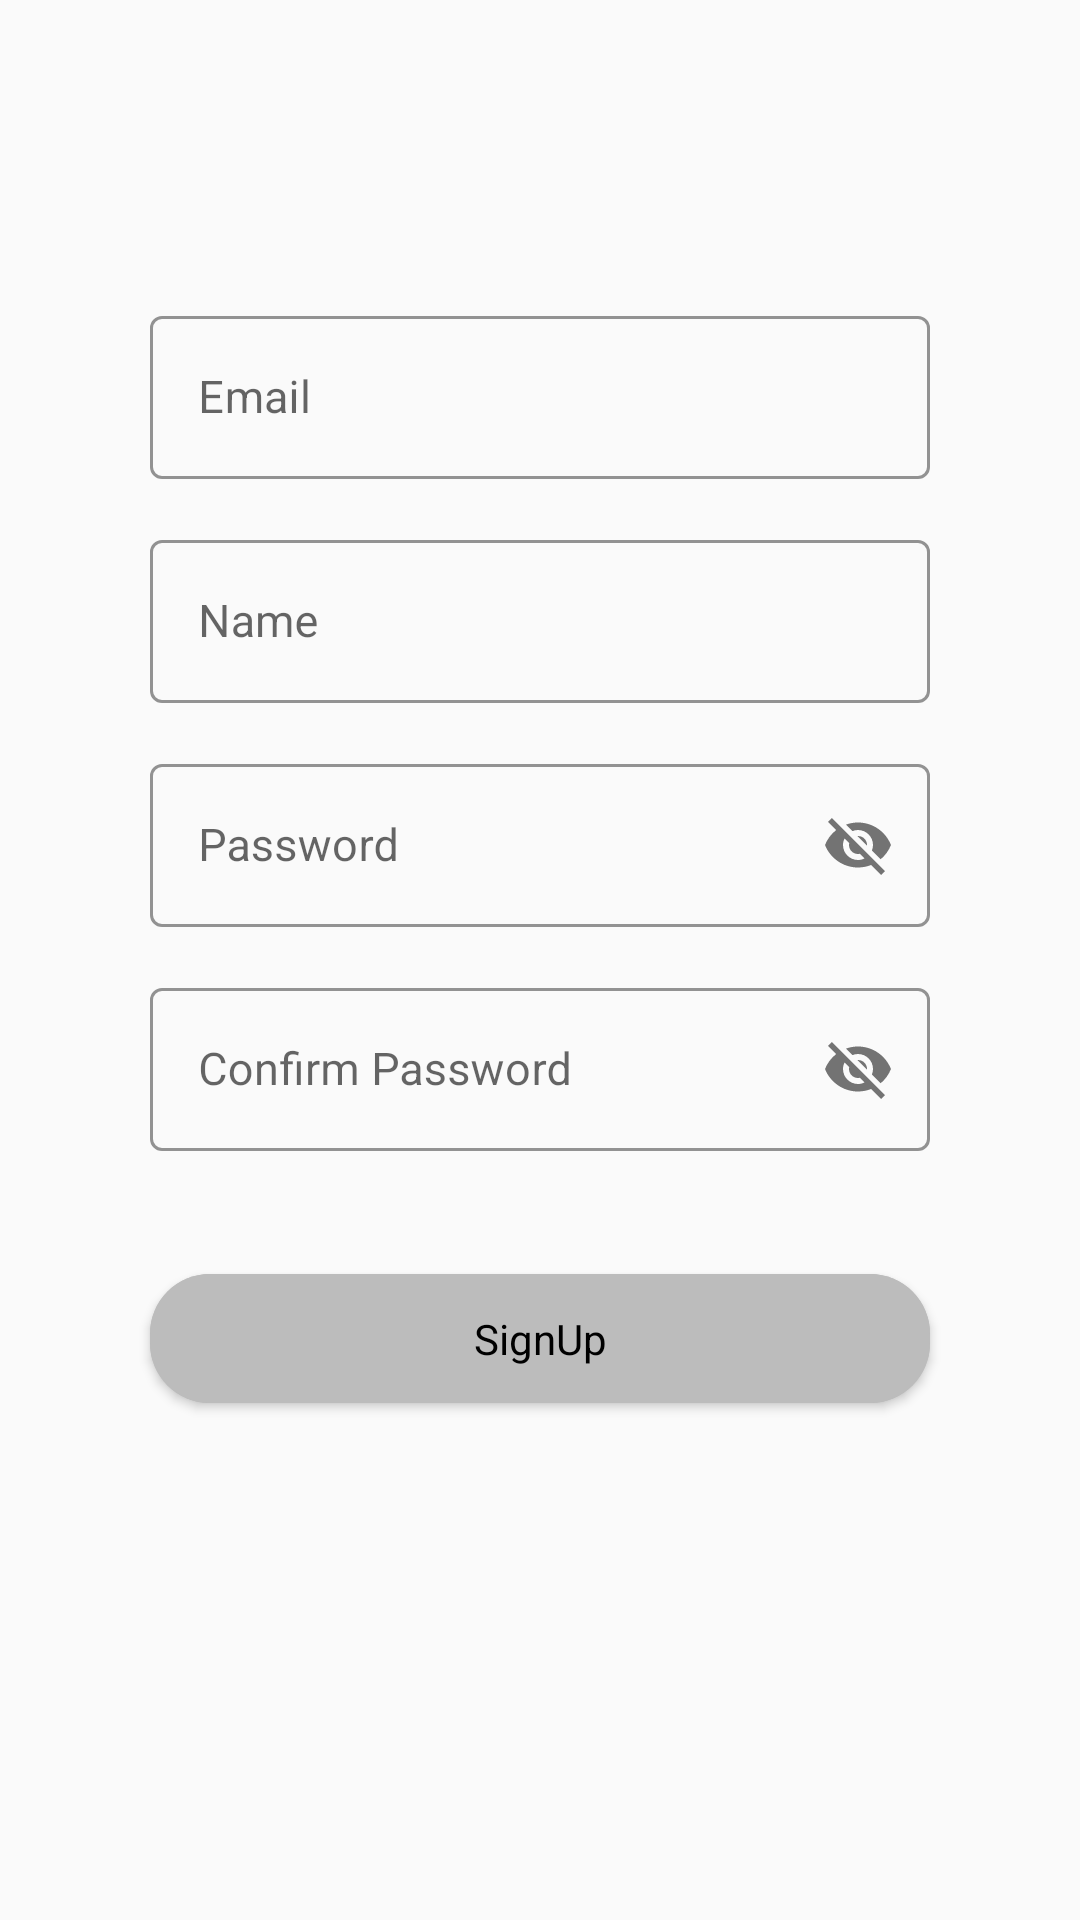

This screen was rendered from an Android layout file. Write that file and the resources it references.
<!-- AndroidManifest.xml: application theme AppTheme -->
<!-- res/layout/fragment_sign_up.xml -->
<?xml version="1.0" encoding="utf-8"?>
<layout>

    <androidx.core.widget.NestedScrollView
        xmlns:android="http://schemas.android.com/apk/res/android"
        xmlns:app="http://schemas.android.com/apk/res-auto"
        xmlns:tools="http://schemas.android.com/tools"
        android:layout_width="match_parent"
        android:layout_height="match_parent"
        android:overScrollMode="never"
        tools:context=".fragments.SignUpFragment">

        <LinearLayout
            android:layout_width="match_parent"
            android:layout_height="match_parent"
            android:orientation="vertical">

            <com.google.android.material.textfield.TextInputLayout
                style="@style/Widget.MaterialComponents.TextInputLayout.OutlinedBox"
                android:layout_width="match_parent"
                android:layout_height="wrap_content"
                android:layout_marginStart="50dp"
                android:layout_marginTop="100dp"
                android:layout_marginEnd="50dp"
                app:boxStrokeColor="#BDBDBD"
                app:boxStrokeWidth="1dp">

                <com.google.android.material.textfield.TextInputEditText
                    android:id="@+id/email"
                    android:layout_width="match_parent"
                    android:layout_height="wrap_content"
                    android:hint="Email"
                    android:inputType="textEmailAddress"
                    android:textColor="#000000"
                    android:textSize="15sp" />

            </com.google.android.material.textfield.TextInputLayout>

            <com.google.android.material.textfield.TextInputLayout
                style="@style/Widget.MaterialComponents.TextInputLayout.OutlinedBox"
                android:layout_width="match_parent"
                android:layout_height="wrap_content"
                android:layout_marginStart="50dp"
                android:layout_marginTop="15dp"
                android:layout_marginEnd="50dp"
                app:boxStrokeColor="#BDBDBD"
                app:boxStrokeWidth="1dp">

                <com.google.android.material.textfield.TextInputEditText
                    android:id="@+id/name"
                    android:layout_width="match_parent"
                    android:layout_height="wrap_content"
                    android:hint="Name"
                    android:digits="abcdefghijklmnopqrstuvwxyzABCDEFGHIJKLMNOPQRSTUVWXYZ"
                    android:inputType="textPersonName"
                    android:textColor="#000000"
                    android:textSize="15sp" />

            </com.google.android.material.textfield.TextInputLayout>

            <com.google.android.material.textfield.TextInputLayout
                android:id="@+id/passwordLayout"
                style="@style/Widget.MaterialComponents.TextInputLayout.OutlinedBox"
                android:layout_width="match_parent"
                android:layout_height="wrap_content"
                android:layout_marginStart="50dp"
                android:layout_marginTop="15dp"
                android:layout_marginEnd="50dp"
                app:boxStrokeColor="#BDBDBD"
                app:boxStrokeWidth="1dp"
                app:passwordToggleEnabled="true">

                <com.google.android.material.textfield.TextInputEditText
                    android:id="@+id/password"
                    android:layout_width="match_parent"
                    android:layout_height="wrap_content"
                    android:hint="Password"
                    android:inputType="textPersonName"
                    android:textColor="#000000"
                    android:textSize="15sp" />

            </com.google.android.material.textfield.TextInputLayout>

            <com.google.android.material.textfield.TextInputLayout
                style="@style/Widget.MaterialComponents.TextInputLayout.OutlinedBox"
                android:layout_width="match_parent"
                android:layout_height="wrap_content"
                android:layout_marginStart="50dp"
                android:layout_marginTop="15dp"
                android:layout_marginEnd="50dp"
                app:boxStrokeColor="#BDBDBD"
                app:boxStrokeWidth="1dp"
                app:passwordToggleEnabled="true">

                <com.google.android.material.textfield.TextInputEditText
                    android:id="@+id/confirmPassword"
                    android:layout_width="match_parent"
                    android:layout_height="wrap_content"
                    android:hint="Confirm Password"
                    android:inputType="textPersonName"
                    android:textColor="#000000"
                    android:textSize="15sp" />

            </com.google.android.material.textfield.TextInputLayout>

            <com.google.android.material.button.MaterialButton
                android:id="@+id/signUpBtn"
                style="@style/Widget.MaterialComponents.Button"
                android:layout_width="match_parent"
                android:layout_height="wrap_content"
                android:layout_marginStart="50dp"
                android:layout_marginTop="35dp"
                android:layout_marginEnd="50dp"
                android:backgroundTint="#BCBCBC"
                android:padding="12dp"
                android:text="SignUp"
                android:textAppearance="@style/TextAppearance.AppCompat.Body1"
                android:textColor="#000000"
                android:textSize="14sp"
                app:cornerRadius="20dp" />

        </LinearLayout>

    </androidx.core.widget.NestedScrollView>

</layout>
<!-- resources referenced by this layout -->
<resources>
  <style name="AppTheme" parent="Theme.MaterialComponents.Light.DarkActionBar.Bridge">
          
          <item name="colorPrimary">@color/colorPrimary</item>
          <item name="colorPrimaryDark">@color/colorPrimaryDark</item>
          <item name="colorAccent">@color/colorAccent</item>
      </style>
  <!-- not gathered from this repository: default colours our renderer supplied (Android Studio template values) -->
  <color name="colorPrimary">#FF6200EE</color>
  <color name="colorPrimaryDark">#FF3700B3</color>
  <color name="colorAccent">#FF03DAC5</color>
</resources>
